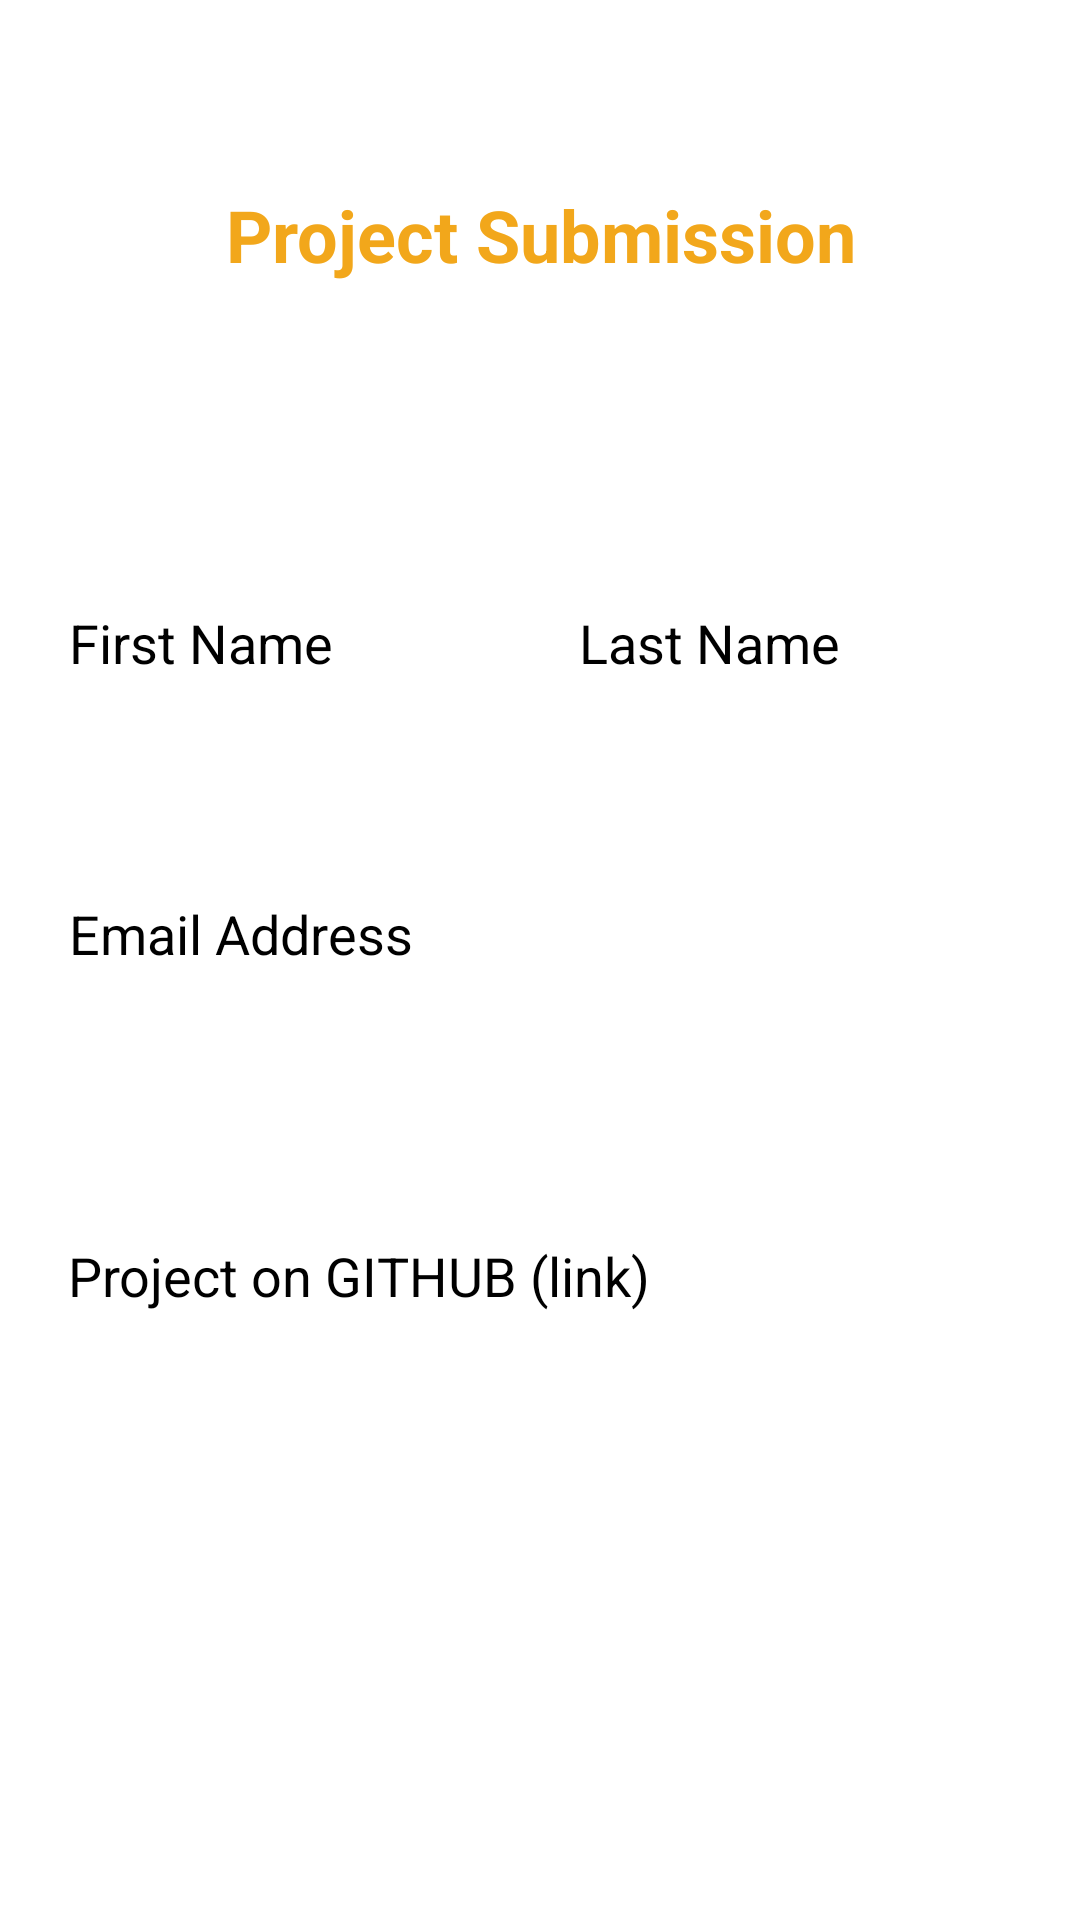

Android layout source for this screen:
<!-- AndroidManifest.xml: application theme AppTheme -->
<!-- res/layout/submission_form.xml -->
<?xml version="1.0" encoding="utf-8"?>
<androidx.constraintlayout.widget.ConstraintLayout
    xmlns:android="http://schemas.android.com/apk/res/android"
    xmlns:app="http://schemas.android.com/apk/res-auto"
    xmlns:tools="http://schemas.android.com/tools"
    android:background="@drawable/background"
    android:layout_width="match_parent"
    android:layout_height="match_parent">


    <TextView
        android:id="@+id/form_title"
        android:layout_width="0dp"
        android:layout_height="wrap_content"
        android:layout_marginTop="32dp"
        android:text="@string/form_title"
        android:textAlignment="center"
        android:textAppearance="@style/TextAppearance.AppCompat.Large"
        android:textColor="@color/color_submit_button"
        android:textSize="24sp"
        android:textStyle="bold"
        app:layout_constraintBottom_toBottomOf="parent"
        app:layout_constraintEnd_toEndOf="parent"
        app:layout_constraintStart_toStartOf="parent"
        app:layout_constraintTop_toTopOf="parent"
        app:layout_constraintVertical_bias="0.052" />

    <ImageView
        android:layout_width="match_parent"
        android:layout_height="wrap_content"
        android:layout_marginTop="100dp"
        android:layout_marginBottom="101dp"
        android:src="@drawable/gradient_line_img"
        app:layout_constraintBottom_toTopOf="@+id/txt_first_name"
        app:layout_constraintEnd_toEndOf="parent"
        app:layout_constraintStart_toStartOf="parent"
        app:layout_constraintTop_toTopOf="parent" />

    <EditText
        android:id="@+id/txt_first_name"
        android:layout_width="160dp"
        android:layout_height="55dp"
        android:layout_marginStart="55dp"
        android:layout_marginTop="109dp"
        android:layout_marginEnd="5dp"
        android:layout_marginBottom="59dp"
        android:background="@drawable/round_border"
        android:backgroundTint="@color/cardview_light_background"
        android:ems="10"
        android:hint="@string/first_name"
        android:inputType="textPersonName"
        android:paddingLeft="8dp"
        android:textColor="@color/cardview_dark_background"
        android:textColorHint="@color/colorPrimaryDark"
        app:layout_constraintBottom_toTopOf="@+id/txt_email_address"
        app:layout_constraintEnd_toStartOf="@+id/txt_last_name"
        app:layout_constraintStart_toStartOf="parent"
        app:layout_constraintTop_toBottomOf="@+id/form_title" />

    <EditText
        android:id="@+id/txt_last_name"
        android:layout_width="160dp"
        android:layout_height="55dp"
        android:layout_marginStart="5dp"
        android:layout_marginTop="109dp"
        android:layout_marginEnd="55dp"
        android:layout_marginBottom="59dp"
        android:background="@drawable/round_border"
        android:backgroundTint="@color/cardview_light_background"
        android:ems="10"
        android:hint="@string/last_name"
        android:inputType="textPersonName"
        android:paddingLeft="8dp"
        android:textColor="@color/cardview_dark_background"
        android:textColorHint="@color/colorPrimaryDark"
        app:layout_constraintBottom_toTopOf="@+id/txt_email_address"
        app:layout_constraintEnd_toEndOf="parent"
        app:layout_constraintStart_toEndOf="@+id/txt_first_name"
        app:layout_constraintTop_toBottomOf="@+id/form_title" />

    <EditText
        android:id="@+id/txt_email_address"
        android:layout_width="328dp"
        android:layout_height="55dp"
        android:layout_marginEnd="50dp"
        android:background="@drawable/round_border"
        android:backgroundTint="@color/cardview_light_background"
        android:ems="10"
        android:hint="@string/email_address"
        android:inputType="textEmailAddress"
        android:paddingLeft="8dp"
        android:textColor="@color/cardview_dark_background"
        android:textColorHint="@color/colorPrimaryDark"
        app:layout_constraintBottom_toBottomOf="parent"
        app:layout_constraintEnd_toEndOf="parent"
        app:layout_constraintHorizontal_bias="0.0"
        app:layout_constraintStart_toStartOf="@+id/txt_first_name"
        app:layout_constraintTop_toBottomOf="@+id/form_title"
        app:layout_constraintVertical_bias="0.386" />

    <EditText
        android:id="@+id/txt_github_link"
        android:layout_width="331dp"
        android:layout_height="55dp"
        android:layout_marginStart="50dp"
        android:layout_marginTop="59dp"
        android:layout_marginEnd="50dp"
        android:background="@drawable/round_border"
        android:backgroundTint="@color/cardview_light_background"
        android:ems="10"
        android:hint="@string/project_on_github_link"
        android:inputType="textPersonName"
        android:paddingLeft="8dp"
        android:textColor="@color/cardview_dark_background"
        android:textColorHint="@color/colorPrimaryDark"
        app:layout_constraintEnd_toEndOf="parent"
        app:layout_constraintStart_toStartOf="parent"
        app:layout_constraintTop_toBottomOf="@+id/txt_email_address" />

    <Button
        android:id="@+id/btn_submit_form"
        android:layout_width="148dp"
        android:layout_height="55dp"
        android:layout_marginStart="131dp"
        android:layout_marginTop="100dp"
        android:layout_marginEnd="131dp"
        android:layout_marginBottom="100dp"
        android:backgroundTint="#faa907"
        android:text="@string/btn_title"
        android:textAllCaps="false"
        android:textAppearance="@style/TextAppearance.AppCompat.Medium"
        android:textStyle="bold"
        app:cornerRadius="@dimen/btn_corner_radius"
        app:layout_constraintBottom_toBottomOf="parent"
        app:layout_constraintEnd_toEndOf="parent"
        app:layout_constraintStart_toStartOf="parent"
        app:layout_constraintTop_toBottomOf="@+id/txt_github_link" />

</androidx.constraintlayout.widget.ConstraintLayout>
<!-- resources referenced by this layout -->
<resources>
  <color name="colorPrimaryDark">#000</color>
  <color name="color_submit_button">#f2a71b</color>
  <dimen name="btn_corner_radius">25dp</dimen>
  <!-- drawable round_border (drawable) -->
  <?xml version="1.0" encoding="utf-8"?>
  <shape android:shape="rectangle" xmlns:android="http://schemas.android.com/apk/res/android">
      <stroke android:color="@color/colorPrimary"
              android:width="1dp"/>
      <corners android:radius="7dp"/>
  
  
  </shape>
  <string name="btn_title">Submit</string>
  <string name="email_address">Email Address</string>
  <string name="first_name">First Name</string>
  <string name="form_title">Project Submission</string>
  <string name="last_name">Last Name</string>
  <string name="project_on_github_link">Project on GITHUB (link)</string>
  <style name="AppTheme" parent="Theme.MaterialComponents.Light.DarkActionBar">
          
          <item name="colorPrimary">@color/colorPrimary</item>
          <item name="colorPrimaryDark">@color/colorPrimaryDark</item>
          <item name="colorAccent">@color/colorAccent</item>
          <item name="colorPrimaryVariant">#000</item>
  
      </style>
  <color name="colorPrimary">#FFFF</color>
  <color name="colorAccent">#03DAC5</color>
</resources>
